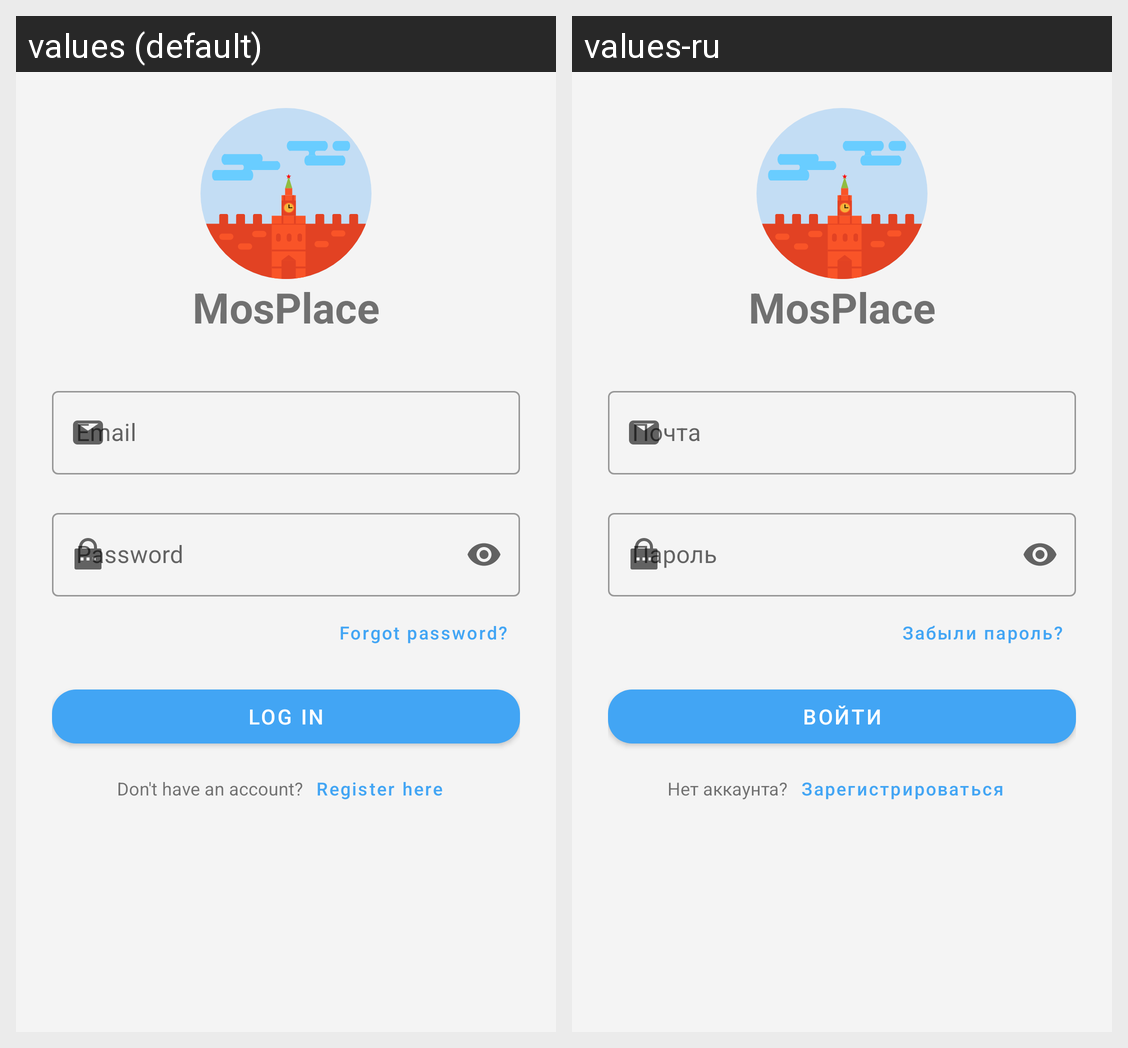

Here is an Android app screen in its default locale and in the app's own translations. Write out the translated-string differences for the strings that appear on this screen.
Android screen res/layout/fragment_login.xml rendered under 2 locales, left to right: values (default), values-ru. Device: Nexus 5 (rendered at 1080×1920; each locale shown at half size, 540×960, under a caption strip naming it); theme Theme.MosPlace.
Strings drawn on this screen, with the default value and each locale's value (text and hints the layout hard-codes, and strings that could not be matched under every locale, appear in the picture but are not listed):

mosplace
  values: MosPlace
  values-ru: MosPlace  [not translated; the default value is used]

email
  values: Email
  values-ru: Почта

password
  values: Password
  values-ru: Пароль

forgot_password
  values: Forgot password?
  values-ru: Забыли пароль?

log_in
  values: Log in
  values-ru: Войти

don_t_have_an_account
  values: Don't have an account?
  values-ru: Нет аккаунта?

register_here
  values: Register here
  values-ru: Зарегистрироваться
